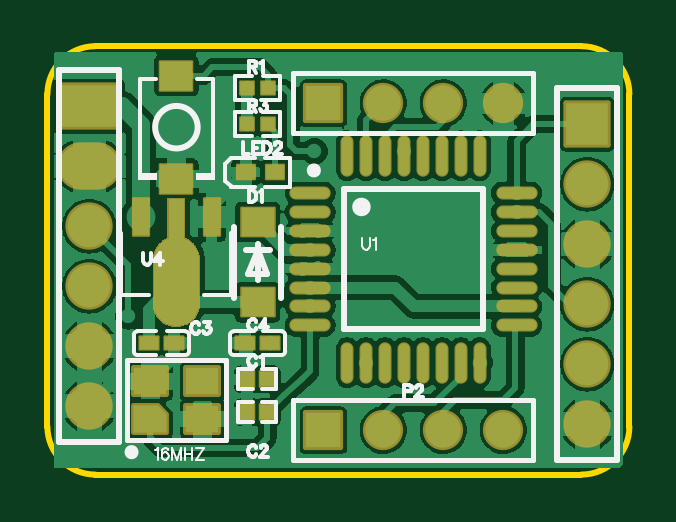
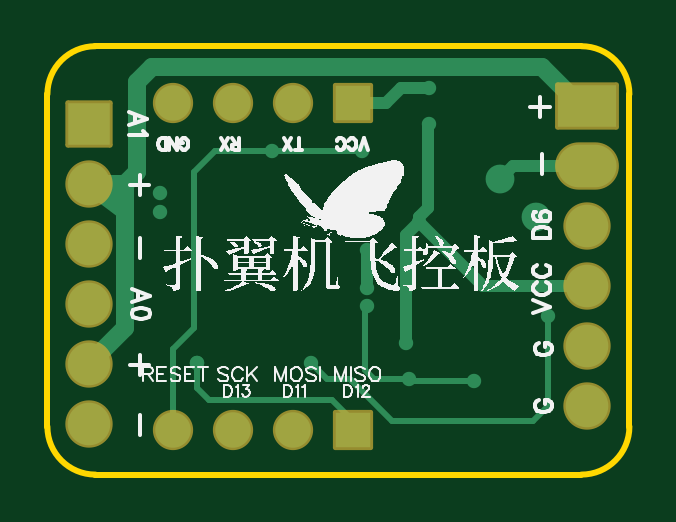
Circuit board: 10 layer files. Board 24.6 x 18.1 mm.
- drill: Drill_PTH_Through.DRL (1099 bytes)
- drill: Drill_PTH_Through_Via.DRL (585 bytes)
- outline: Gerber_BoardOutlineLayer.GKO (834 bytes)
- bottom_copper: Gerber_BottomLayer.GBL (3013 bytes)
- bottom_silk: Gerber_BottomSilkscreenLayer.GBO (56285 bytes)
- bottom_mask: Gerber_BottomSolderMaskLayer.GBS (1387 bytes)
- top_copper: Gerber_TopLayer.GTL (67308 bytes)
- paste: Gerber_TopPasteMaskLayer.GTP (5873 bytes)
- top_silk: Gerber_TopSilkscreenLayer.GTO (11200 bytes)
- top_mask: Gerber_TopSolderMaskLayer.GTS (8929 bytes)

=== drill: Drill_PTH_Through.DRL (1099 bytes, source withheld) ===
=== drill: Drill_PTH_Through_Via.DRL ===
M48
INCH,LZ
;FILE_FORMAT=2:4
;TYPE=PLATED
;Layer: PTH_Through_Via
;EasyEDA v6.5.37, 2023-10-31 21:51:45
;92e80ba92b534569934612c00dbf32e0,a91715704fb945b483ebfb4622a18937,10
;Gerber Generator version 0.2
;Holesize 1 = 0.0120 inch
T01C0.0120
;Holesize 2 = 0.0240 inch
T02C0.0240
%
G05
G90
T01
X009200Y033750
X010700Y033750
X007333Y029915
X008417Y029950
X009130Y031163
X010063Y030225
X012570Y033052
X012570Y032737
X011952Y030225
X011952Y030225
X008253Y032569
X008468Y030550
X009130Y032107
X009130Y031478
X008083Y034800
X008083Y034200
X006100Y031000
T02
X006309Y032648
X006900Y033290
M30

=== outline: Gerber_BoardOutlineLayer.GKO ===
G04 Layer: BoardOutlineLayer*
G04 EasyEDA v6.5.37, 2023-10-31 21:51:45*
G04 92e80ba92b534569934612c00dbf32e0,a91715704fb945b483ebfb4622a18937,10*
G04 Gerber Generator version 0.2*
G04 Scale: 100 percent, Rotated: No, Reflected: No *
G04 Dimensions in inches *
G04 leading zeros omitted , absolute positions ,3 integer and 6 decimal *
%FSLAX36Y36*%
%MOIN*%

%ADD10C,0.0100*%
D10*
X475000Y2916001D02*
G01*
X475000Y3470000D01*
X1365000Y2836001D02*
G01*
X555000Y2836001D01*
X1445000Y3470000D02*
G01*
X1445000Y2916001D01*
X555000Y3550000D02*
G01*
X1365000Y3550000D01*
G75*
G01*
X1365000Y3550000D02*
G02*
X1445000Y3470000I0J-80000D01*
G75*
G01*
X1445000Y2916001D02*
G02*
X1365000Y2836001I-80000J0D01*
G75*
G01*
X555000Y2836001D02*
G02*
X475000Y2916001I0J80000D01*
G75*
G01*
X475000Y3470000D02*
G02*
X555000Y3550000I80000J0D01*

%LPD*%
M02*

=== bottom_copper: Gerber_BottomLayer.GBL ===
G04 Layer: BottomLayer*
G04 EasyEDA v6.5.37, 2023-10-31 21:51:45*
G04 92e80ba92b534569934612c00dbf32e0,a91715704fb945b483ebfb4622a18937,10*
G04 Gerber Generator version 0.2*
G04 Scale: 100 percent, Rotated: No, Reflected: No *
G04 Dimensions in inches *
G04 leading zeros omitted , absolute positions ,3 integer and 6 decimal *
%FSLAX36Y36*%
%MOIN*%

%ADD10C,0.0300*%
%ADD11C,0.0200*%
%ADD12C,0.0100*%
%ADD13C,0.0709*%
%ADD14R,0.0709X0.0709*%
%ADD15R,0.0591X0.0591*%
%ADD16C,0.0591*%
%ADD17O,0.098425X0.070866*%
%ADD18R,0.0984X0.0709*%
%ADD19C,0.0240*%
%ADD20C,0.0480*%

%LPD*%
D10*
X1315000Y3275000D02*
G01*
X1315000Y3320000D01*
X1375000Y3320000D02*
G01*
X1315000Y3275000D01*
X1315000Y3080000D01*
X1375000Y3020000D01*
X545000Y3450000D02*
G01*
X555000Y3450000D01*
X620000Y3515000D01*
X1270000Y3515000D01*
X1295000Y3490000D01*
X1295000Y3340000D01*
X1315000Y3320000D01*
X1375000Y3320000D01*
D11*
X690000Y3328980D02*
G01*
X668980Y3350000D01*
X545000Y3350000D01*
X808299Y3480000D02*
G01*
X855100Y3479899D01*
X880000Y3455000D01*
X934899Y3455000D01*
X825299Y3256930D02*
G01*
X718369Y3150000D01*
X545000Y3150000D01*
X808258Y3420000D02*
G01*
X810000Y3418258D01*
X810000Y3280000D01*
X825299Y3264699D01*
X825299Y3256930D01*
X913000Y3210749D02*
G01*
X913000Y3147759D01*
X825299Y3256930D02*
G01*
X846760Y3235468D01*
X846760Y3055000D01*
D12*
X1070000Y3375000D02*
G01*
X1165000Y3375000D01*
X1200000Y3340000D01*
X1200000Y3080000D01*
X1235000Y3045000D01*
X1235000Y2910000D01*
X1195200Y3022500D02*
G01*
X1195000Y2980000D01*
X1175000Y2960000D01*
X970000Y2960000D01*
X935000Y2925000D01*
X935000Y2910000D01*
X841698Y2995000D02*
G01*
X900000Y2995000D01*
X915000Y3010000D01*
X915000Y3114259D01*
X913000Y3116260D01*
X733310Y2991500D02*
G01*
X838199Y2991500D01*
X841698Y2995000D01*
X920000Y3375000D02*
G01*
X1070000Y3375000D01*
X1006260Y3022500D02*
G01*
X978760Y2995000D01*
X940000Y2995000D01*
X870000Y2925000D01*
X635000Y2925000D01*
X610000Y2950000D01*
X610000Y3100000D01*
D13*
G01*
X1375000Y3320000D03*
G01*
X1375000Y3120000D03*
G01*
X1375000Y2920000D03*
G01*
X1375000Y3020000D03*
G01*
X1375000Y3220000D03*
D14*
G01*
X1375000Y3420000D03*
D15*
G01*
X934899Y3455000D03*
D16*
G01*
X1034899Y3455000D03*
G01*
X1134899Y3455000D03*
G01*
X1234899Y3455000D03*
D15*
G01*
X935000Y2910000D03*
D16*
G01*
X1035000Y2910000D03*
G01*
X1135000Y2910000D03*
G01*
X1235000Y2910000D03*
D17*
G01*
X545000Y3350000D03*
D13*
G01*
X545000Y3150000D03*
G01*
X545000Y2950000D03*
G01*
X545000Y3050000D03*
G01*
X545000Y3250000D03*
D18*
G01*
X545000Y3450000D03*
D19*
G01*
X920000Y3375000D03*
G01*
X1070000Y3375000D03*
G01*
X733310Y2991500D03*
G01*
X841700Y2995000D03*
G01*
X913000Y3116260D03*
G01*
X1006260Y3022500D03*
G01*
X1256999Y3305239D03*
G01*
X1256999Y3273739D03*
G01*
X1195240Y3022500D03*
G01*
X1195240Y3022500D03*
G01*
X825299Y3256930D03*
G01*
X846760Y3055000D03*
G01*
X913000Y3210749D03*
G01*
X913000Y3147759D03*
G01*
X808260Y3480000D03*
G01*
X808260Y3420000D03*
D20*
G01*
X630940Y3264839D03*
D19*
G01*
X610000Y3100000D03*
D20*
G01*
X690000Y3328980D03*
M02*

=== bottom_silk: Gerber_BottomSilkscreenLayer.GBO (56285 bytes, source omitted) ===
=== bottom_mask: Gerber_BottomSolderMaskLayer.GBS ===
G04 Layer: BottomSolderMaskLayer*
G04 EasyEDA v6.5.37, 2023-10-31 21:51:45*
G04 92e80ba92b534569934612c00dbf32e0,a91715704fb945b483ebfb4622a18937,10*
G04 Gerber Generator version 0.2*
G04 Scale: 100 percent, Rotated: No, Reflected: No *
G04 Dimensions in inches *
G04 leading zeros omitted , absolute positions ,3 integer and 6 decimal *
%FSLAX36Y36*%
%MOIN*%

%AMMACRO1*1,1,$1,$2,$3*1,1,$1,$4,$5*1,1,$1,0-$2,0-$3*1,1,$1,0-$4,0-$5*20,1,$1,$2,$3,$4,$5,0*20,1,$1,$4,$5,0-$2,0-$3,0*20,1,$1,0-$2,0-$3,0-$4,0-$5,0*20,1,$1,0-$4,0-$5,$2,$3,0*4,1,4,$2,$3,$4,$5,0-$2,0-$3,0-$4,0-$5,$2,$3,0*%
%ADD10C,0.0789*%
%ADD11MACRO1,0.008X0.0354X0.0354X0.0354X-0.0354*%
%ADD12MACRO1,0.008X-0.0295X0.0295X0.0295X0.0295*%
%ADD13C,0.0671*%
%ADD14O,0.10642499999999998X0.07886599999999999*%
%ADD15MACRO1,0.008X0.0492X0.0354X0.0492X-0.0354*%

%LPD*%
D10*
G01*
X1375000Y3320000D03*
G01*
X1375000Y3120000D03*
G01*
X1375000Y2920000D03*
G01*
X1375000Y3020000D03*
G01*
X1375000Y3220000D03*
D11*
G01*
X1375000Y3420000D03*
D12*
G01*
X934900Y3455000D03*
D13*
G01*
X1034899Y3455000D03*
G01*
X1134899Y3455000D03*
G01*
X1234899Y3455000D03*
D12*
G01*
X935000Y2910000D03*
D13*
G01*
X1035000Y2910000D03*
G01*
X1135000Y2910000D03*
G01*
X1235000Y2910000D03*
D14*
G01*
X545000Y3350000D03*
D10*
G01*
X545000Y3150000D03*
G01*
X545000Y2950000D03*
G01*
X545000Y3050000D03*
G01*
X545000Y3250000D03*
D15*
G01*
X545000Y3450000D03*
M02*

=== top_copper: Gerber_TopLayer.GTL (67308 bytes, source omitted) ===
=== paste: Gerber_TopPasteMaskLayer.GTP ===
G04 Layer: TopPasteMaskLayer*
G04 EasyEDA v6.5.37, 2023-10-31 21:51:45*
G04 92e80ba92b534569934612c00dbf32e0,a91715704fb945b483ebfb4622a18937,10*
G04 Gerber Generator version 0.2*
G04 Scale: 100 percent, Rotated: No, Reflected: No *
G04 Dimensions in inches *
G04 leading zeros omitted , absolute positions ,3 integer and 6 decimal *
%FSLAX36Y36*%
%MOIN*%

%AMMACRO1*4,1,5,-0.0276,0.0226,0.0133,0.0226,0.0276,0.0077,0.0276,-0.0226,-0.0276,-0.0226,-0.0276,0.0226,0*%
%AMMACRO2*21,1,$1,$2,0,0,$3*%
%ADD10R,0.0551X0.0453*%
%ADD11MACRO1*%
%ADD12R,0.0236X0.0256*%
%ADD13R,0.0551X0.0472*%
%ADD14R,0.0295X0.0236*%
%ADD15MACRO2,0.0535X0.0484X0.0000*%
%ADD16R,0.0265X0.0620*%
%ADD17O,0.017717X0.064961*%
%ADD18O,0.064961X0.017717*%

%LPD*%
G36*
X636260Y3065820D02*
G01*
X634300Y3063860D01*
X634300Y3046139D01*
X636260Y3044180D01*
X655160Y3044180D01*
X657920Y3046139D01*
X657920Y3063860D01*
X655160Y3065820D01*
G37*
G36*
X674840Y3065820D02*
G01*
X672080Y3063860D01*
X672080Y3046139D01*
X674840Y3044180D01*
X693740Y3044180D01*
X695699Y3046139D01*
X695699Y3063860D01*
X693740Y3065820D01*
G37*
G36*
X835140Y3065820D02*
G01*
X832380Y3063860D01*
X832380Y3046139D01*
X835140Y3044180D01*
X854040Y3044180D01*
X856000Y3046139D01*
X856000Y3063860D01*
X854040Y3065820D01*
G37*
G36*
X796560Y3065820D02*
G01*
X794599Y3063860D01*
X794599Y3046139D01*
X796560Y3044180D01*
X815460Y3044180D01*
X818220Y3046139D01*
X818220Y3063860D01*
X815460Y3065820D01*
G37*
G36*
X798700Y3490640D02*
G01*
X797120Y3489060D01*
X797120Y3470940D01*
X798700Y3469360D01*
X818420Y3469360D01*
X819980Y3470940D01*
X819980Y3489060D01*
X818420Y3490640D01*
G37*
G36*
X832200Y3490640D02*
G01*
X830620Y3489060D01*
X830620Y3470940D01*
X832200Y3469360D01*
X851900Y3469360D01*
X853480Y3470940D01*
X853480Y3489060D01*
X851900Y3490640D01*
G37*
G36*
X798700Y3430640D02*
G01*
X797120Y3429060D01*
X797120Y3410940D01*
X798700Y3409360D01*
X818420Y3409360D01*
X819980Y3410940D01*
X819980Y3429060D01*
X818420Y3430640D01*
G37*
G36*
X832200Y3430640D02*
G01*
X830620Y3429060D01*
X830620Y3410940D01*
X832200Y3409360D01*
X851900Y3409360D01*
X853480Y3410940D01*
X853480Y3429060D01*
X851900Y3430640D01*
G37*
D10*
G01*
X733310Y2991500D03*
D11*
G01*
X646687Y2928504D03*
D10*
G01*
X646689Y2991500D03*
G01*
X733310Y2928499D03*
D12*
G01*
X841700Y2995000D03*
G01*
X808299Y2995000D03*
G01*
X841700Y2940000D03*
G01*
X808299Y2940000D03*
D13*
G01*
X825299Y3256930D03*
G01*
X825299Y3123069D03*
D14*
G01*
X854830Y3340000D03*
G01*
X805770Y3340000D03*
D15*
G01*
X689994Y3501023D03*
G01*
X689994Y3328976D03*
D16*
G01*
X749050Y3264839D03*
G01*
X630940Y3264839D03*
G36*
X652604Y3121547D02*
G01*
X652604Y3194548D01*
X652647Y3196301D01*
X652770Y3198049D01*
X652975Y3199792D01*
X653261Y3201521D01*
X653629Y3203236D01*
X654076Y3204931D01*
X654601Y3206604D01*
X655205Y3208251D01*
X655886Y3209866D01*
X656642Y3211450D01*
X657471Y3212995D01*
X658371Y3214499D01*
X659342Y3215961D01*
X660378Y3217375D01*
X661480Y3218737D01*
X662647Y3220048D01*
X663872Y3221302D01*
X665154Y3222498D01*
X666491Y3223633D01*
X667880Y3224702D01*
X669319Y3225707D01*
X670801Y3226642D01*
X672328Y3227507D01*
X673891Y3228299D01*
X677013Y3229018D01*
X677013Y3295841D01*
X702997Y3295841D01*
X702997Y3229018D01*
X706122Y3228299D01*
X707685Y3227507D01*
X709211Y3226642D01*
X710695Y3225707D01*
X712133Y3224702D01*
X713521Y3223633D01*
X714859Y3222498D01*
X716141Y3221302D01*
X717366Y3220048D01*
X718533Y3218737D01*
X719634Y3217375D01*
X720671Y3215961D01*
X721642Y3214499D01*
X722543Y3212995D01*
X723371Y3211450D01*
X724126Y3209866D01*
X724807Y3208251D01*
X725412Y3206604D01*
X725938Y3204931D01*
X726384Y3203236D01*
X726752Y3201521D01*
X727038Y3199792D01*
X727244Y3198049D01*
X727366Y3196301D01*
X727408Y3194548D01*
X727408Y3121547D01*
X727366Y3119794D01*
X727244Y3118046D01*
X727038Y3116304D01*
X726752Y3114573D01*
X726384Y3112858D01*
X725938Y3111164D01*
X725412Y3109490D01*
X724807Y3107845D01*
X724126Y3106228D01*
X723371Y3104645D01*
X722543Y3103101D01*
X721642Y3101596D01*
X720671Y3100134D01*
X719634Y3098721D01*
X718533Y3097358D01*
X717366Y3096046D01*
X716141Y3094792D01*
X714859Y3093596D01*
X713521Y3092463D01*
X712133Y3091392D01*
X710695Y3090389D01*
X709211Y3089453D01*
X707685Y3088589D01*
X706122Y3087795D01*
X704522Y3087078D01*
X702890Y3086435D01*
X701230Y3085870D01*
X699546Y3085383D01*
X697840Y3084976D01*
X696118Y3084648D01*
X694380Y3084403D01*
X692634Y3084238D01*
X690884Y3084157D01*
X689130Y3084157D01*
X687379Y3084238D01*
X685632Y3084403D01*
X683896Y3084648D01*
X682174Y3084976D01*
X680468Y3085383D01*
X678782Y3085870D01*
X677123Y3086435D01*
X675491Y3087078D01*
X673891Y3087795D01*
X672328Y3088589D01*
X670801Y3089453D01*
X669319Y3090389D01*
X667880Y3091392D01*
X666491Y3092463D01*
X665154Y3093596D01*
X663872Y3094792D01*
X662647Y3096046D01*
X661480Y3097358D01*
X660378Y3098721D01*
X659342Y3100134D01*
X658371Y3101596D01*
X657471Y3103101D01*
X656642Y3104645D01*
X655886Y3106228D01*
X655205Y3107845D01*
X654601Y3109490D01*
X654076Y3111164D01*
X653629Y3112858D01*
X653261Y3114573D01*
X652975Y3116304D01*
X652770Y3118046D01*
X652647Y3119794D01*
G37*
D17*
G01*
X974759Y3367500D03*
G01*
X1006260Y3367500D03*
G01*
X1037759Y3367500D03*
G01*
X1069250Y3367500D03*
G01*
X1100749Y3367500D03*
G01*
X1132240Y3367500D03*
G01*
X1163739Y3367500D03*
G01*
X1195240Y3367500D03*
D18*
G01*
X1256999Y3305239D03*
G01*
X1256999Y3273739D03*
G01*
X1256999Y3242240D03*
G01*
X1256999Y3210749D03*
G01*
X1256999Y3179250D03*
G01*
X1256999Y3147759D03*
G01*
X1256999Y3116260D03*
G01*
X1256999Y3084760D03*
D17*
G01*
X1195240Y3022500D03*
G01*
X1163739Y3022500D03*
G01*
X1132240Y3022500D03*
G01*
X1100749Y3022500D03*
G01*
X1069250Y3022500D03*
G01*
X1037759Y3022500D03*
G01*
X1006260Y3022500D03*
G01*
X974759Y3022500D03*
D18*
G01*
X913000Y3084760D03*
G01*
X913000Y3116260D03*
G01*
X913000Y3147759D03*
G01*
X913000Y3179250D03*
G01*
X913000Y3210749D03*
G01*
X913000Y3242240D03*
G01*
X913000Y3273739D03*
G01*
X913000Y3305239D03*
M02*

=== top_silk: Gerber_TopSilkscreenLayer.GTO (11200 bytes, source omitted) ===
=== top_mask: Gerber_TopSolderMaskLayer.GTS (8929 bytes, source omitted) ===
